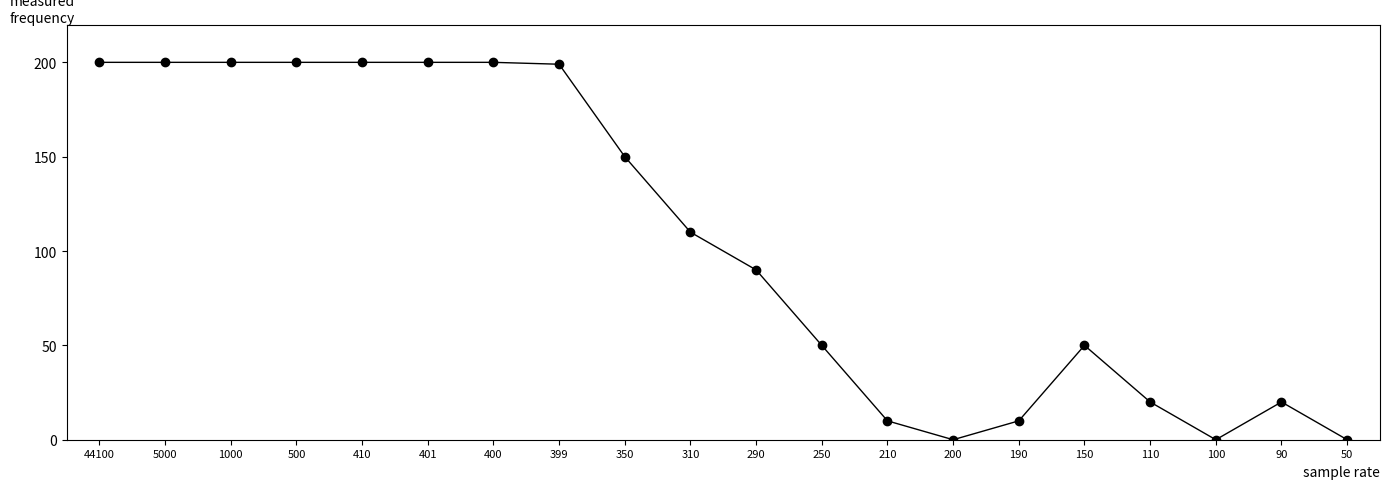

This chart was generated by the following Python code:
import numpy as np
import matplotlib.pyplot as plt

frequency = 200
amplitude = 1
phase = 0
duration = 1
phase_rad = phase * 2 * np.pi / 360
p_ref = 2e-5

sample_rates = [44100, 5000, 1000, 500, 410, 401, 400, 399,
                350, 310, 290, 250, 210, 200, 190, 150, 110, 100, 90, 50]

print(f"{'freq':>6} {'amp':>4} {'phase':>6} {'sr':>8} {'meas. freq (Hz)':>16} {'intensity (dB SPL)':>18}")
print("-" * 68)

measured_freqs = []

for sr in sample_rates:
    t = np.arange(0, duration, 1/sr)
    signal = amplitude * np.sin(2 * np.pi * frequency * t + phase_rad)

    spectrum = np.fft.rfft(signal)
    freqs = np.fft.rfftfreq(len(signal), d=1/sr)

    magnitudes = np.abs(spectrum)
    peak_idx = np.argmax(magnitudes)
    measured_freq = freqs[peak_idx]
    measured_freqs.append(measured_freq)
    peak_amplitude = magnitudes[peak_idx] / len(t) * 2

    if peak_amplitude > 0:
        rms = peak_amplitude / np.sqrt(2)
        intensity_db = 20 * np.log10(rms / p_ref)
        db_str = f"{intensity_db:.2f}"
    else:
        db_str = "-inf"

    print(f"{frequency:>6} {amplitude:>4} {phase:>6} {sr:>8} {measured_freq:>16.1f} {db_str:>18}")

# Plot with categorical x-axis
x = list(range(len(sample_rates)))
labels = [str(sr) for sr in sample_rates]

plt.figure(figsize=(14, 5))
plt.plot(x, measured_freqs, marker='o', color='black', linewidth=1)
plt.xticks(x, labels, fontsize=8)
plt.yticks([0, 50, 100, 150, 200])
plt.xlabel("sample rate", loc='right')
plt.ylabel("measured\nfrequency", loc='top', rotation=0, labelpad=-30)
plt.ylim(0, 220)
plt.xlim(-0.5, len(sample_rates) - 0.5)
plt.grid(False)
plt.tight_layout()
plt.savefig('measured_frequency_vs_sample_rate.png', dpi=150)
plt.show()
